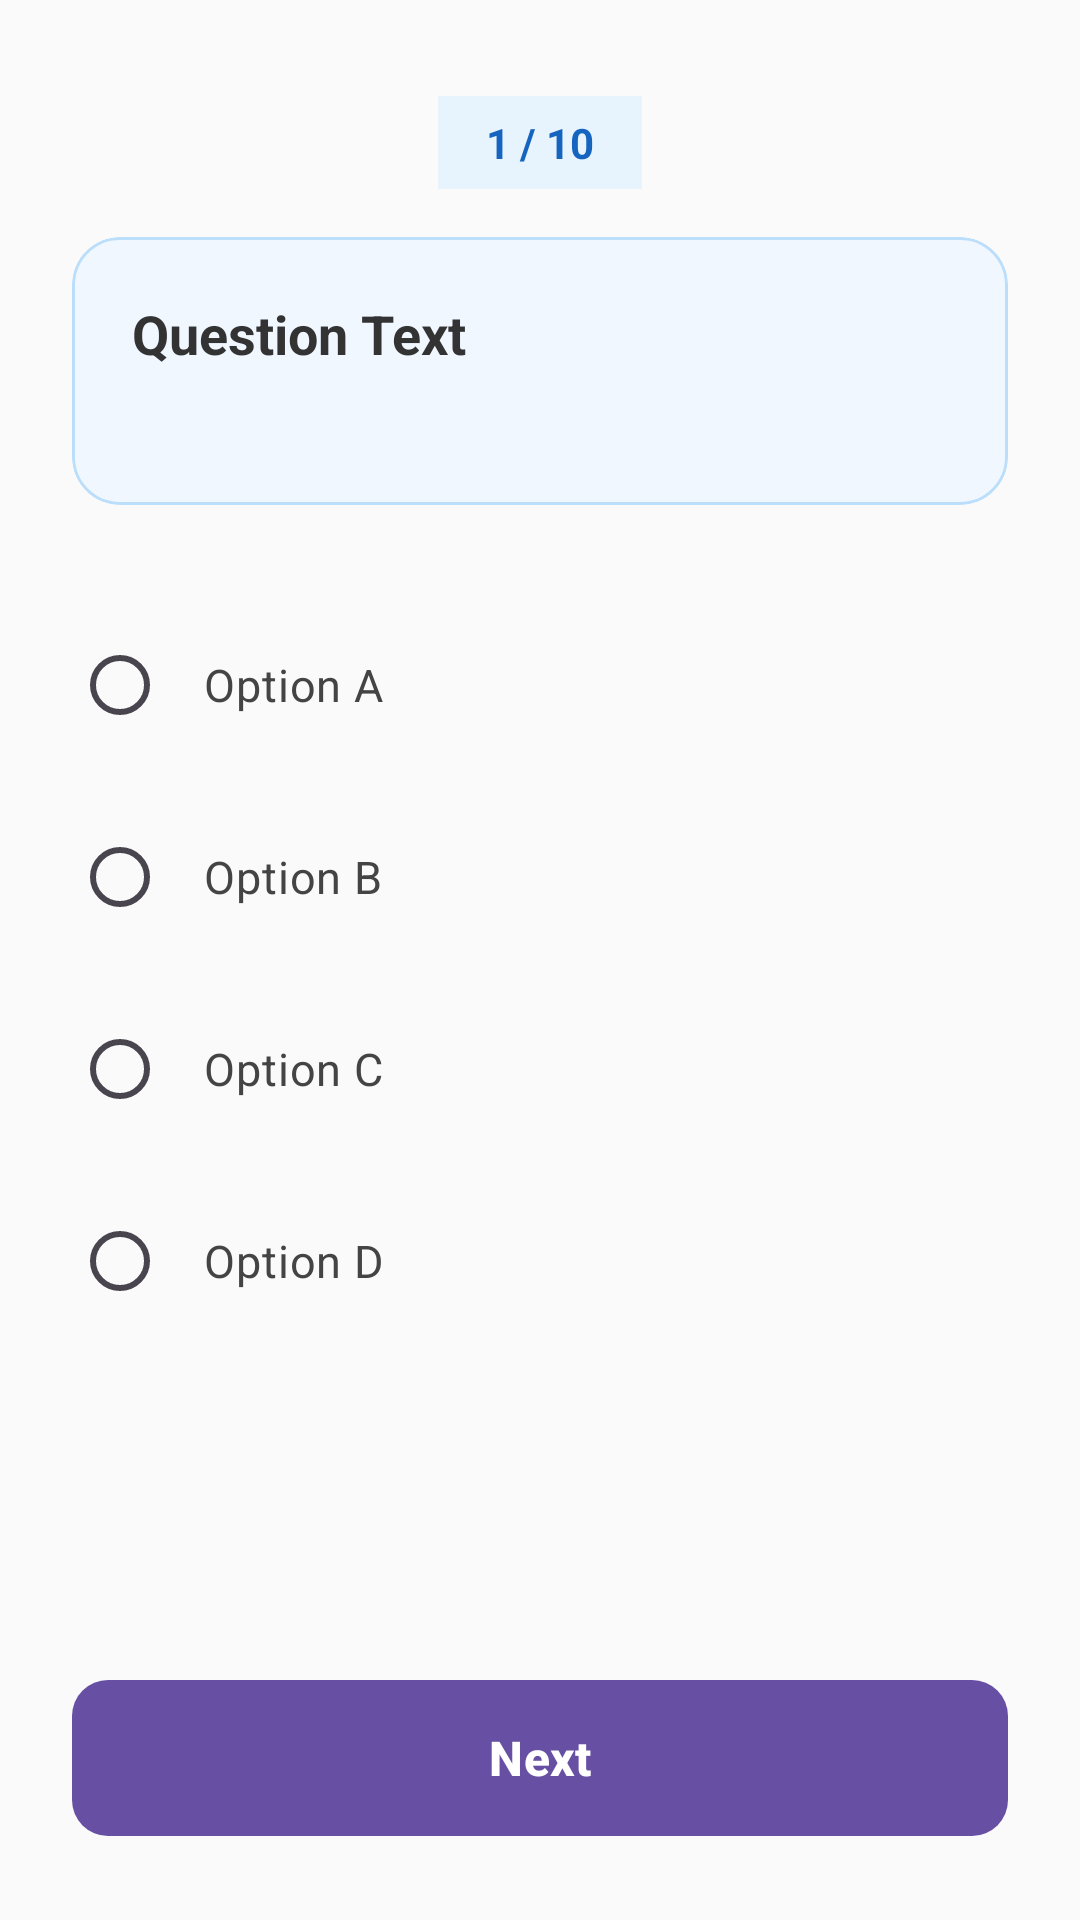

Write the Android layout XML for this screen, with the resource values it uses.
<!-- AndroidManifest.xml: application theme Theme.Skill -->
<!-- res/layout/fragment_test.xml -->
<?xml version="1.0" encoding="utf-8"?>
<ScrollView xmlns:android="http://schemas.android.com/apk/res/android"
    xmlns:app="http://schemas.android.com/apk/res-auto"
    xmlns:tools="http://schemas.android.com/tools"
    android:layout_width="match_parent"
    android:layout_height="match_parent"
    android:background="#FAFAFA"
    android:fillViewport="true">

    <LinearLayout
        android:layout_width="match_parent"
        android:layout_height="wrap_content"
        android:orientation="vertical"
        android:padding="24dp"> 

        <ProgressBar
            android:id="@+id/progressBar"
            android:layout_width="wrap_content"
            android:layout_height="wrap_content"
            android:layout_gravity="center"
            android:layout_marginTop="32dp"
            android:layout_marginBottom="32dp"
            android:indeterminateTint="@color/design_default_color_primary"
            android:visibility="gone" />

        <TextView
            android:id="@+id/textViewProgress"
            android:layout_width="wrap_content"
            android:layout_height="wrap_content"
            android:layout_gravity="center"
            android:layout_marginTop="8dp"
            android:layout_marginBottom="16dp"
            android:background="#E8F4FD"
            android:paddingHorizontal="16dp"
            android:paddingVertical="6dp"
            android:text="1 / 10"
            android:textColor="#1565C0"
            android:textSize="14sp"
            android:textStyle="bold"
            tools:ignore="HardcodedText" />

        <com.google.android.material.card.MaterialCardView
            android:layout_width="match_parent"
            android:layout_height="wrap_content"
            android:layout_marginBottom="32dp"
            app:cardBackgroundColor="#F0F7FF"
            app:cardCornerRadius="16dp"
            app:cardElevation="0dp"
            app:strokeColor="#BBDEFB"
            app:strokeWidth="1dp">

            <TextView
                android:id="@+id/textViewQuestion"
                android:layout_width="match_parent"
                android:layout_height="wrap_content"
                android:lineSpacingExtra="4dp"
                android:minLines="2"
                android:padding="20dp"
                android:text="Question Text"
                android:textColor="#333333"
                android:textSize="18sp"
                android:textStyle="bold"
                tools:ignore="HardcodedText" />
        </com.google.android.material.card.MaterialCardView>

        <RadioGroup
            android:id="@+id/radioGroupOptions"
            android:layout_width="match_parent"
            android:layout_height="wrap_content"
            android:layout_marginBottom="32dp">

            <RadioButton
                android:id="@+id/radioOptionA"
                android:layout_width="match_parent"
                android:layout_height="wrap_content"
                android:minHeight="56dp"
                android:padding="12dp"
                android:text="Option A"
                android:textColor="#444444"
                android:textSize="15sp"
                tools:ignore="HardcodedText" />

            <RadioButton
                android:id="@+id/radioOptionB"
                android:layout_width="match_parent"
                android:layout_height="wrap_content"
                android:layout_marginTop="8dp"
                android:minHeight="56dp"
                android:padding="12dp"
                android:text="Option B"
                android:textColor="#444444"
                android:textSize="15sp"
                tools:ignore="HardcodedText" />

            <RadioButton
                android:id="@+id/radioOptionC"
                android:layout_width="match_parent"
                android:layout_height="wrap_content"
                android:layout_marginTop="8dp"
                android:minHeight="56dp"
                android:padding="12dp"
                android:text="Option C"
                android:textColor="#444444"
                android:textSize="15sp"
                tools:ignore="HardcodedText" />

            <RadioButton
                android:id="@+id/radioOptionD"
                android:layout_width="match_parent"
                android:layout_height="wrap_content"
                android:layout_marginTop="8dp"
                android:minHeight="56dp"
                android:padding="12dp"
                android:text="Option D"
                android:textColor="#444444"
                android:textSize="15sp"
                tools:ignore="HardcodedText" />
        </RadioGroup>

        <Space
            android:layout_width="match_parent"
            android:layout_height="0dp"
            android:layout_weight="1" />

        <com.google.android.material.button.MaterialButton
            android:id="@+id/buttonPrevious"
            style="@style/Widget.MaterialComponents.Button.OutlinedButton"
            android:layout_width="match_parent"
            android:layout_height="54dp"
            android:layout_marginBottom="12dp"
            android:text="Previous Question"
            android:textColor="#666666"
            android:textSize="15sp"
            android:textStyle="bold"
            app:cornerRadius="12dp"
            app:strokeColor="#CCCCCC"
            android:visibility="gone"
            tools:ignore="HardcodedText" />

        <LinearLayout
            android:layout_width="match_parent"
            android:layout_height="wrap_content"
            android:gravity="center"
            android:orientation="horizontal">

            <com.google.android.material.button.MaterialButton
                android:id="@+id/buttonNext"
                android:layout_width="0dp"
                android:layout_height="60dp"
                android:layout_weight="1"
                android:text="Next"
                android:textSize="16sp"
                android:textStyle="bold"
                app:cornerRadius="12dp"
                tools:ignore="HardcodedText" />

            <com.google.android.material.button.MaterialButton
                android:id="@+id/buttonSubmit"
                android:layout_width="0dp"
                android:layout_height="60dp"
                android:layout_weight="1"
                android:backgroundTint="#4CAF50"
                android:text="Submit Test"
                android:textSize="16sp"
                android:textStyle="bold"
                android:visibility="gone"
                app:cornerRadius="12dp"
                tools:ignore="HardcodedText" />

        </LinearLayout>

    </LinearLayout>
</ScrollView>
<!-- resources referenced by this layout -->
<resources>
  <color name="design_default_color_primary">#1976D2</color>
  <style name="Theme.Skill" parent="Base.Theme.Skill" />
  <style name="Base.Theme.Skill" parent="Theme.Material3.DayNight.NoActionBar">
          
          
      </style>
</resources>
